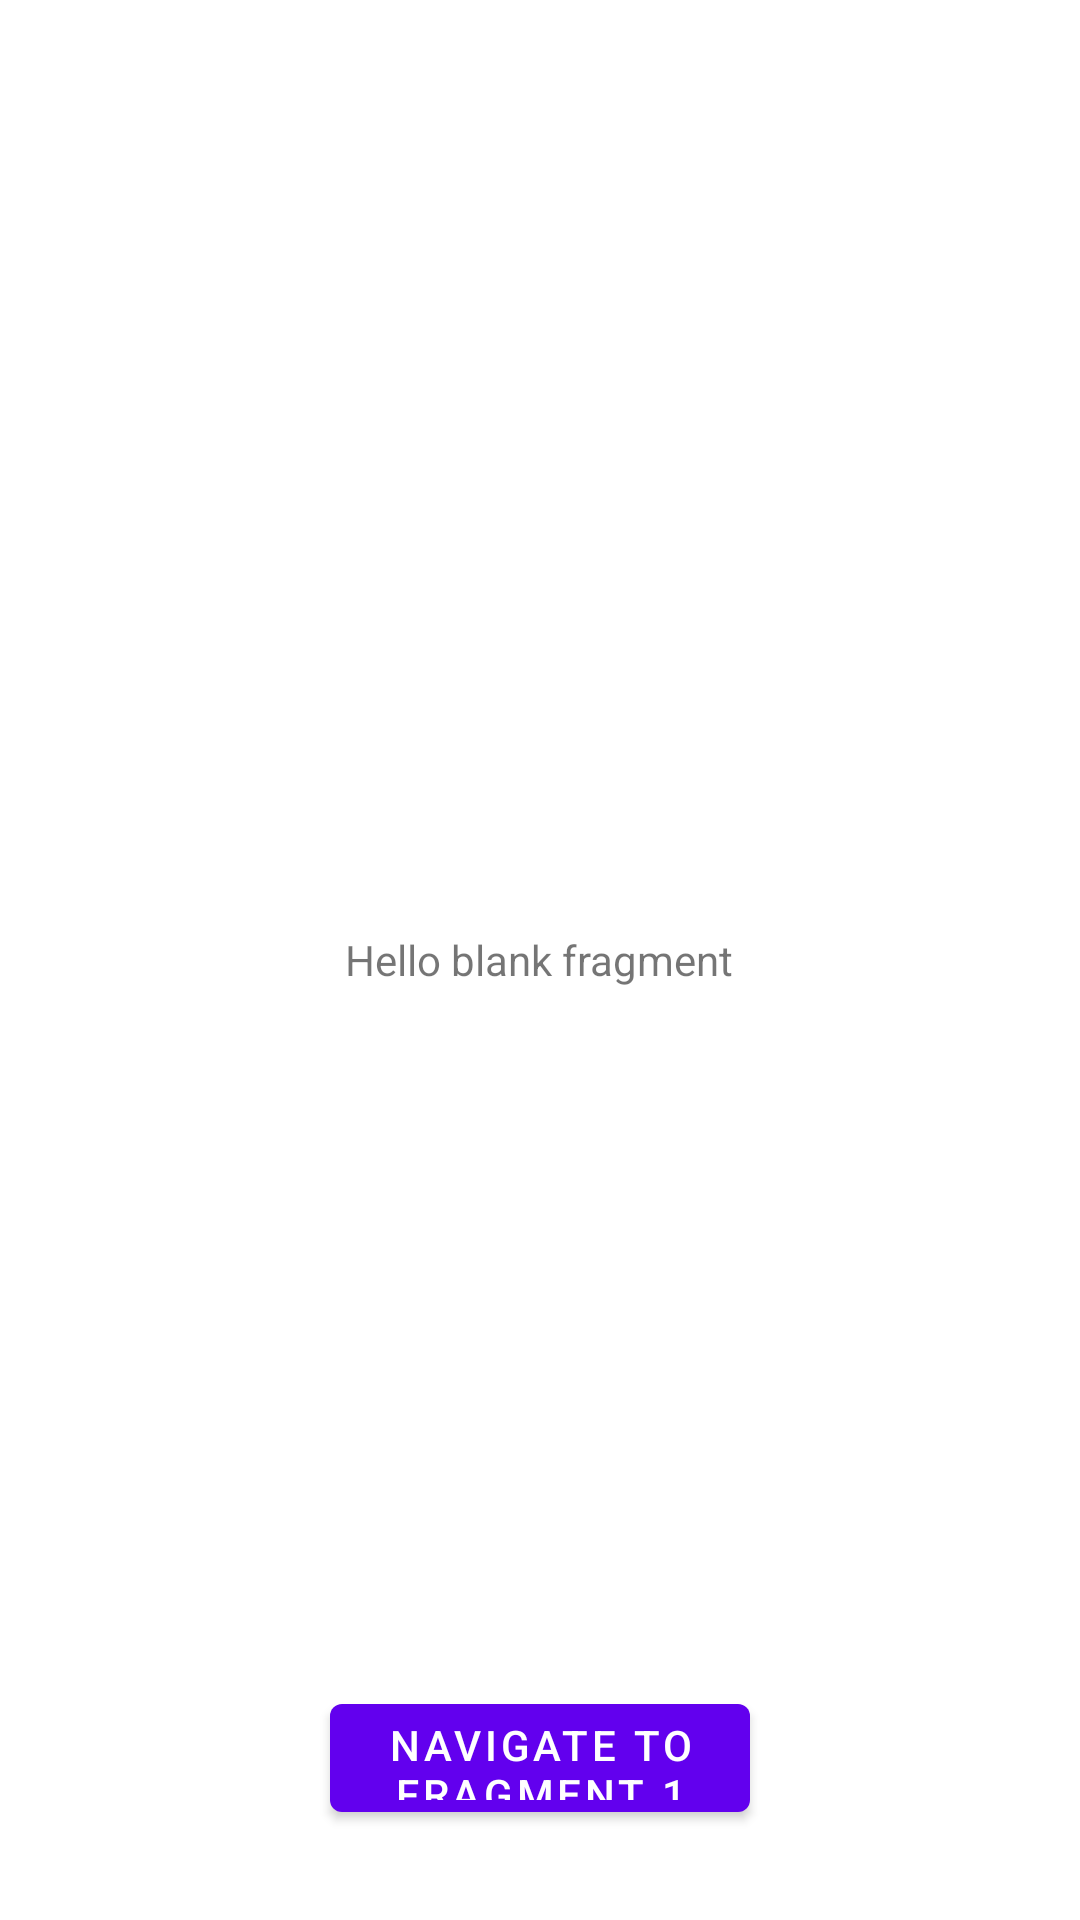

Write the Android layout XML for this screen, with the resource values it uses.
<!-- AndroidManifest.xml: application theme Theme.FragmentLeakTest -->
<!-- res/layout/fragment_second.xml -->
<?xml version="1.0" encoding="utf-8"?>
<FrameLayout xmlns:android="http://schemas.android.com/apk/res/android"
    xmlns:tools="http://schemas.android.com/tools"
    android:layout_width="match_parent"
    android:layout_height="match_parent"
    tools:context=".ui.fragment.SecondFragment">

    <TextView
        android:id="@+id/yotext"
        android:layout_width="wrap_content"
        android:layout_height="wrap_content"
        android:layout_gravity="center"
        android:text="@string/hello_blank_fragment" />

    <com.google.android.material.button.MaterialButton
        android:id="@+id/navigate_to_first"
        android:layout_width="140dp"
        android:layout_height="48dp"
        android:layout_gravity="center|bottom"
        android:layout_marginBottom="30dp"
        android:text="Navigate to Fragment 1" />

</FrameLayout>
<!-- resources referenced by this layout -->
<resources>
  <string name="hello_blank_fragment">Hello blank fragment</string>
  <style name="Theme.FragmentLeakTest" parent="Theme.MaterialComponents.DayNight.DarkActionBar">
          
          <item name="colorPrimary">@color/purple_500</item>
          <item name="colorPrimaryVariant">@color/purple_700</item>
          <item name="colorOnPrimary">@color/white</item>
          
          <item name="colorSecondary">@color/teal_200</item>
          <item name="colorSecondaryVariant">@color/teal_700</item>
          <item name="colorOnSecondary">@color/black</item>
          
          <item name="android:statusBarColor" tools:targetApi="l">?attr/colorPrimaryVariant</item>
          
      </style>
  <!-- not gathered from this repository: default colours our renderer supplied (Android Studio template values) -->
  <color name="purple_500">#FF6200EE</color>
  <color name="purple_700">#FF3700B3</color>
  <color name="teal_200">#FF03DAC5</color>
  <color name="teal_700">#FF018786</color>
  <color name="black">#FF000000</color>
  <color name="white">#FFFFFFFF</color>
</resources>
